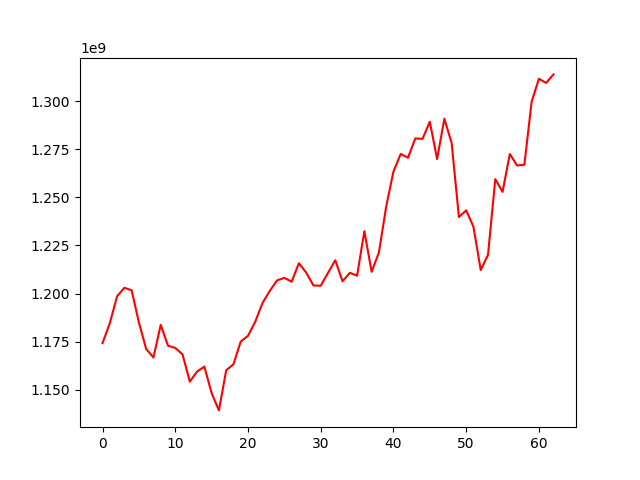

The data file committed next to this chart (first rows):
, 0
0, 1174216194
1, 1184652300
2, 1198593173
3, 1203001596
4, 1201705942
5, 1184919729
6, 1171221149
7, 1166768834
8, 1183749702
9, 1172905998
10, 1171740763
11, 1168395294
12, 1154234845
13, 1159497111
14, 1162044648
15, 1148251834
16, 1139293735
17, 1160110084
18, 1163273369
19, 1175056541
20, 1178062689
21, 1185392661
22, 1195119266
23, 1201428536
24, 1206852903
25, 1208161083
26, 1206130311
27, 1215775819
28, 1210882107
29, 1204191731
30, 1204080677
31, 1210750140
32, 1217319550
33, 1206379946
34, 1210772191
35, 1209283079
36, 1232430444
37, 1211299528
38, 1221334703
39, 1245193897
40, 1263371882
41, 1272561319
42, 1270574959
43, 1280579055
44, 1280409564
45, 1289290017
46, 1269876176
47, 1290815490
48, 1278232251
49, 1239731982
50, 1243233308
51, 1234704081
52, 1212193698
53, 1220097675
54, 1259467297
55, 1252822105
56, 1272504654
57, 1266547222
58, 1266921967
59, 1299679576
... 3 more rows
